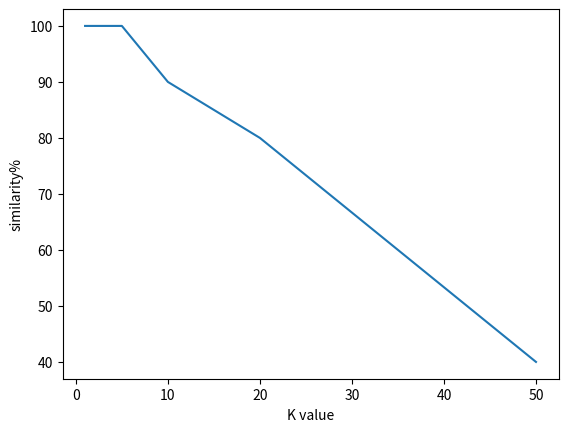

Write Python code to recreate this figure.
import matplotlib.pyplot as plt
import numpy as np

k = [1, 5, 10, 20, 50]
s = [100, 100, 90, 80, 40]
plt.plot(k, s)
plt.xlabel("K value")
plt.ylabel("similarity%")
plt.show()


